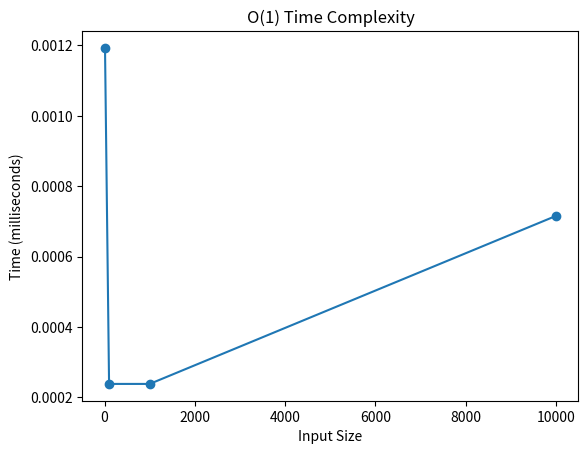

Source code (Python):
import time
import matplotlib.pyplot as plt

def access_element(arr, index):
    return arr[index]

input_sizes = [10, 100, 1000, 10000]
times = []

for size in input_sizes:
    arr = list(range(size))
    index = size // 2

    start_time = time.time()
    access_element(arr, index)
    end_time = time.time()

    elapsed_time_ms = (end_time - start_time) * 1000
    times.append(elapsed_time_ms)

plt.plot(input_sizes, times, marker='o')
plt.title("O(1) Time Complexity")
plt.xlabel("Input Size")
plt.ylabel("Time (milliseconds)")
plt.show()
